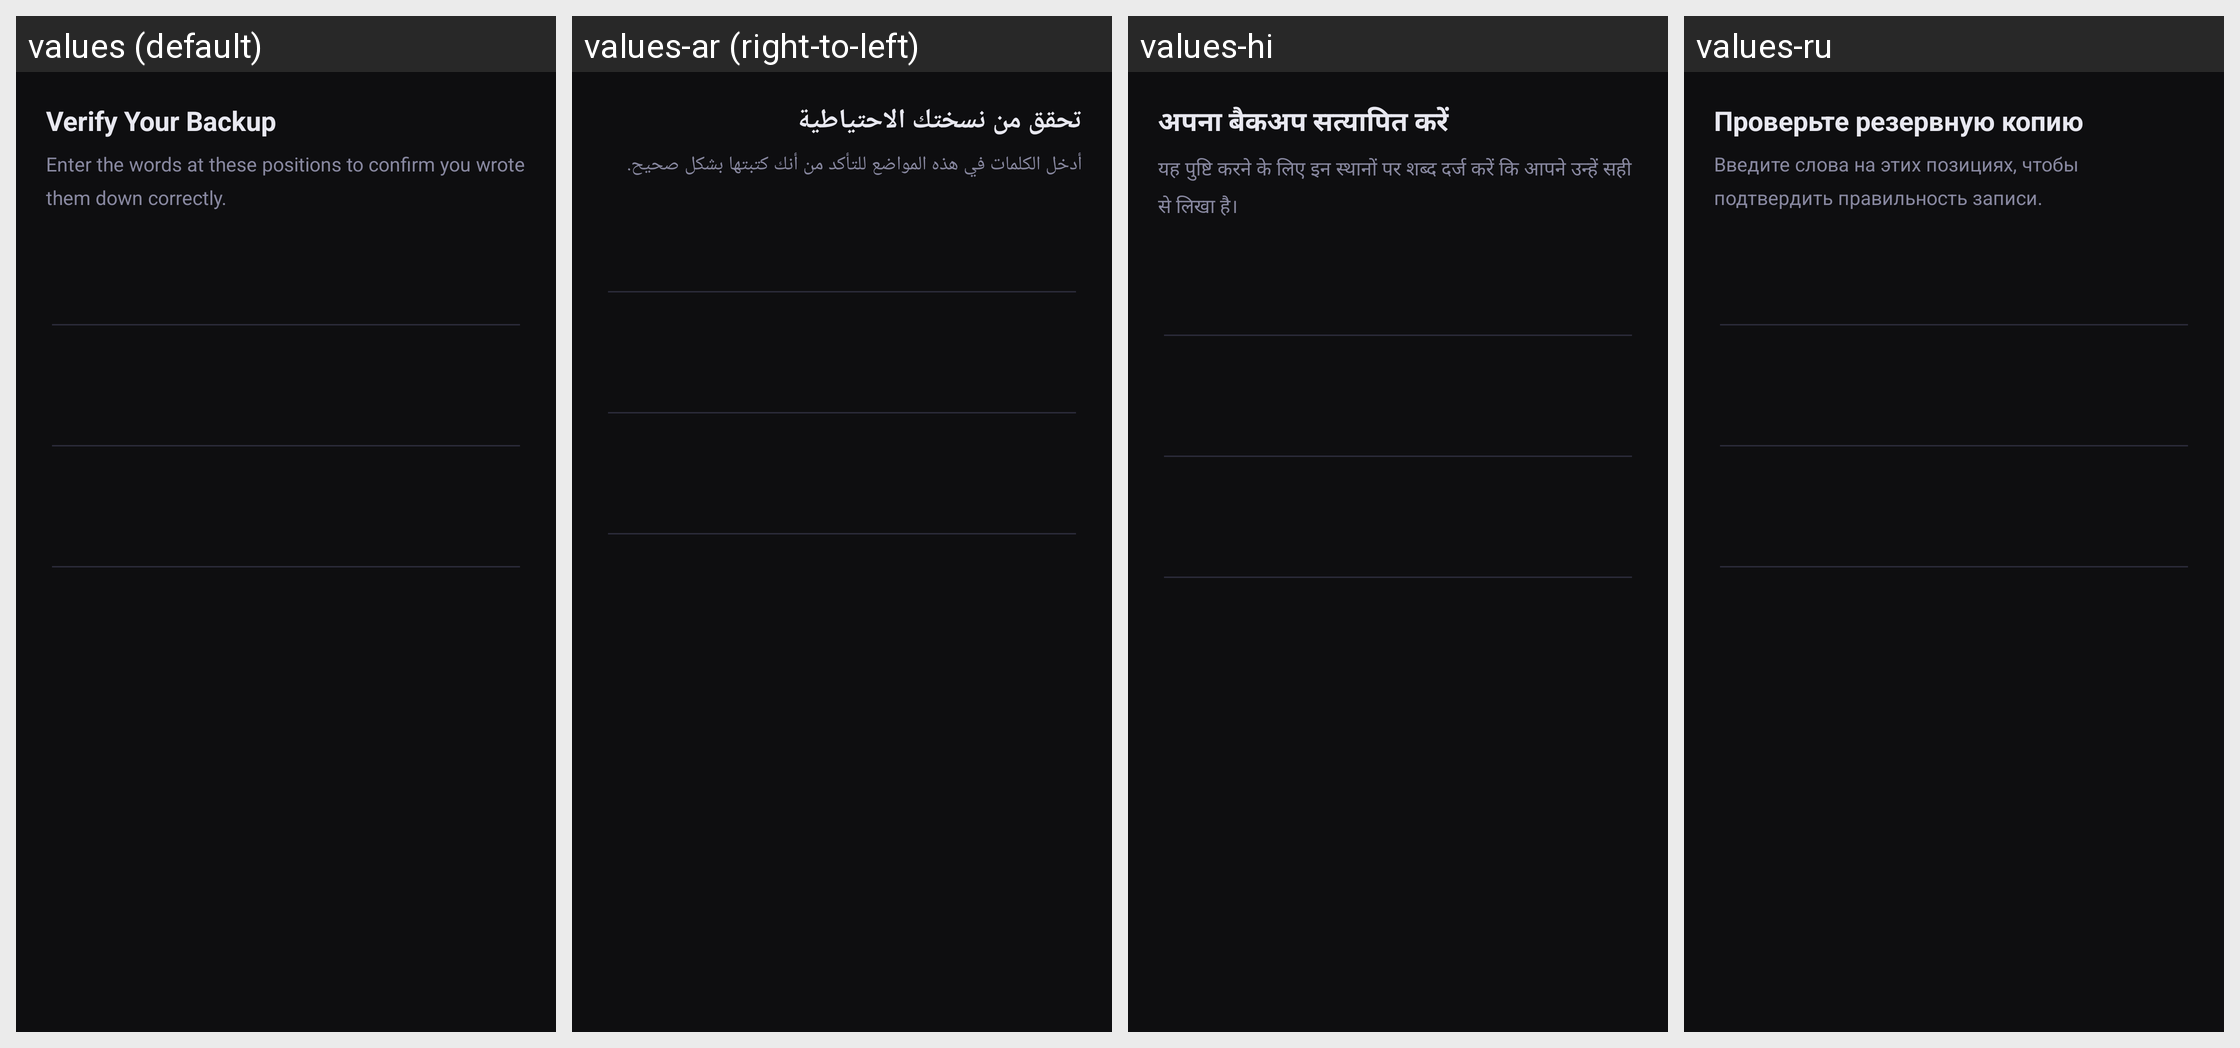

Strings drawn on this Android screen and how each of the app's shown locales translates them:
Android screen res/layout/dialog_recovery_verify.xml rendered under 4 locales, left to right: values (default), values-ar (right-to-left), values-hi, values-ru. Device: Nexus 5 (rendered at 1080×1920; each locale shown at half size, 540×960, under a caption strip naming it); theme Theme.Fortispass.
Other locales in the repository, not shown: values-de, values-es, values-fr, values-hr, values-it, values-ja, values-ko, values-zh.
Strings drawn on this screen, with the default value and each locale's value (text and hints the layout hard-codes, and strings that could not be matched under every locale, appear in the picture but are not listed):

recovery_verify_title
  values: Verify Your Backup
  values-ar: تحقق من نسختك الاحتياطية
  values-hi: अपना बैकअप सत्यापित करें
  values-ru: Проверьте резервную копию

recovery_verify_instruction
  values: Enter the words at these positions to confirm you wrote them down correctly.
  values-ar: أدخل الكلمات في هذه المواضع للتأكد من أنك كتبتها بشكل صحيح.
  values-hi: यह पुष्टि करने के लिए इन स्थानों पर शब्द दर्ज करें कि आपने उन्हें सही से लिखा है।
  values-ru: Введите слова на этих позициях, чтобы подтвердить правильность записи.
